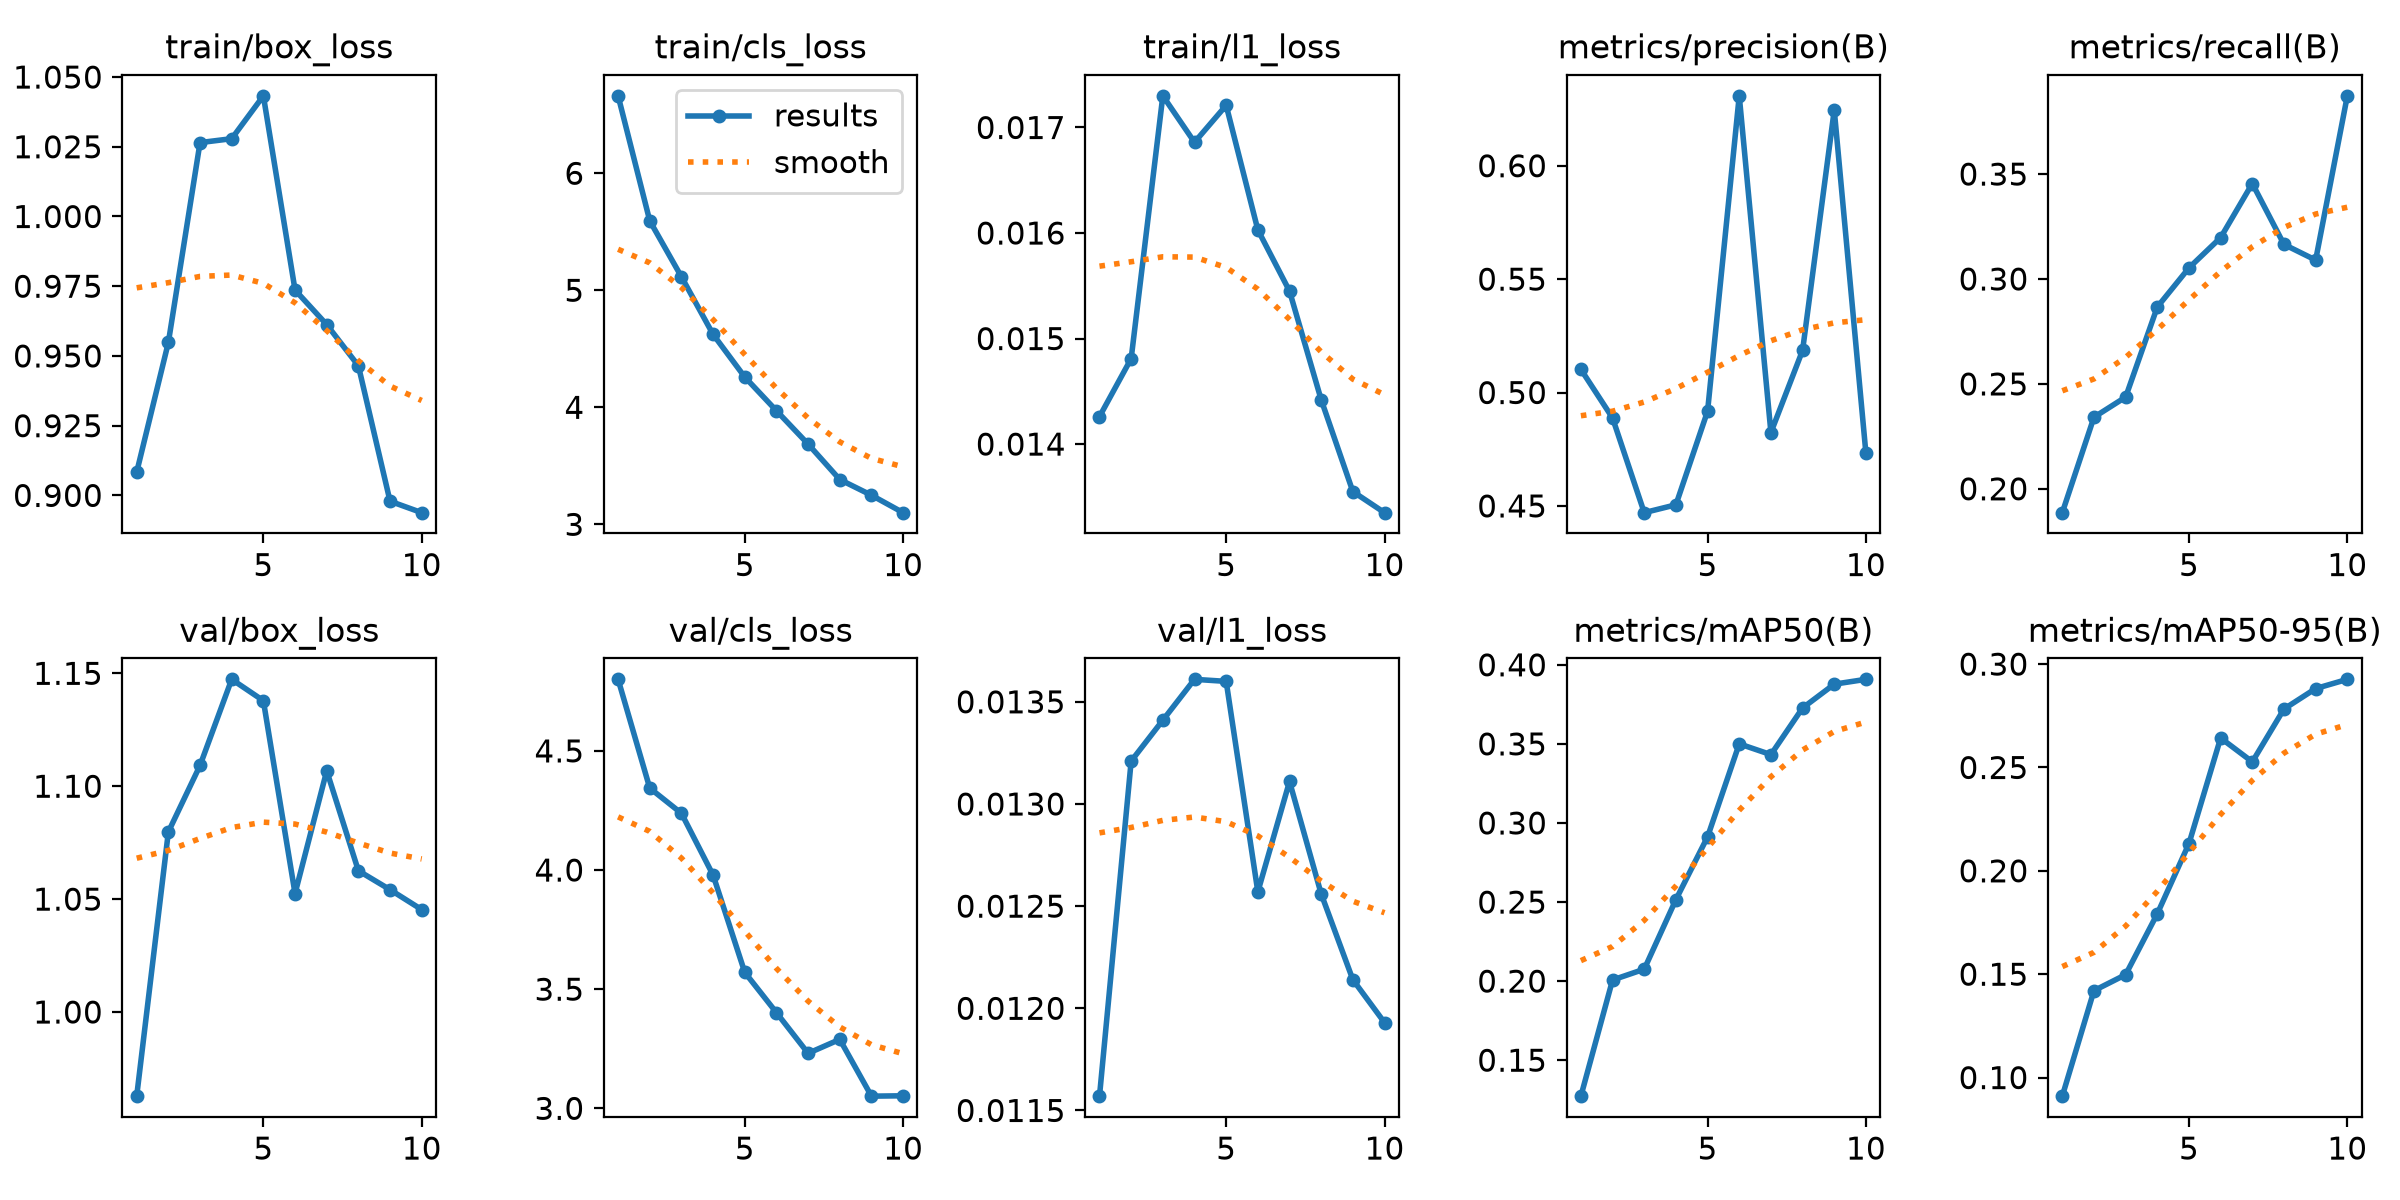

The table this chart was drawn from, first rows:
epoch, time, train/box_loss, train/cls_loss, train/l1_loss, metrics/precision(B), metrics/recall(B), metrics/mAP50(B), metrics/mAP50-95(B), val/box_loss, val/cls_loss, val/l1_loss, lr/pg0, lr/pg1, lr/pg2
1, 148.4, 0.9083, 6.662, 0.01426, 0.5102, 0.1886, 0.1273, 0.09101, 0.9627, 4.8, 0.01157, 0.0002758, 0.0002758, 0.0002758
2, 297.4, 0.9548, 5.593, 0.01481, 0.4888, 0.2341, 0.2007, 0.142, 1.08, 4.344, 0.01321, 0.0004987, 0.0004987, 0.0004987
3, 446, 1.026, 5.115, 0.0173, 0.447, 0.2437, 0.2076, 0.1498, 1.109, 4.238, 0.01341, 0.0006666, 0.0006666, 0.0006666
4, 596.2, 1.028, 4.623, 0.01686, 0.4505, 0.2867, 0.2515, 0.1792, 1.147, 3.979, 0.01361, 0.0005856, 0.0005856, 0.0005856
5, 747.8, 1.043, 4.259, 0.01721, 0.4918, 0.3053, 0.2912, 0.2132, 1.138, 3.571, 0.0136, 0.0005031, 0.0005031, 0.0005031
6, 910.5, 0.9736, 3.971, 0.01603, 0.6308, 0.3197, 0.35, 0.2642, 1.052, 3.402, 0.01257, 0.0004207, 0.0004207, 0.0004207
7, 1063, 0.9612, 3.685, 0.01545, 0.4824, 0.3455, 0.3432, 0.2527, 1.107, 3.231, 0.01311, 0.0003382, 0.0003382, 0.0003382
8, 1213, 0.9465, 3.383, 0.01442, 0.5186, 0.3165, 0.3727, 0.2783, 1.063, 3.289, 0.01256, 0.0002557, 0.0002557, 0.0002557
9, 1362, 0.8979, 3.249, 0.01355, 0.6246, 0.309, 0.3878, 0.2882, 1.054, 3.051, 0.01214, 0.0001733, 0.0001733, 0.0001733
10, 1514, 0.8938, 3.1, 0.01335, 0.4731, 0.3873, 0.3908, 0.2926, 1.045, 3.053, 0.01193, 9.0797e-05, 9.0797e-05, 9.0797e-05
